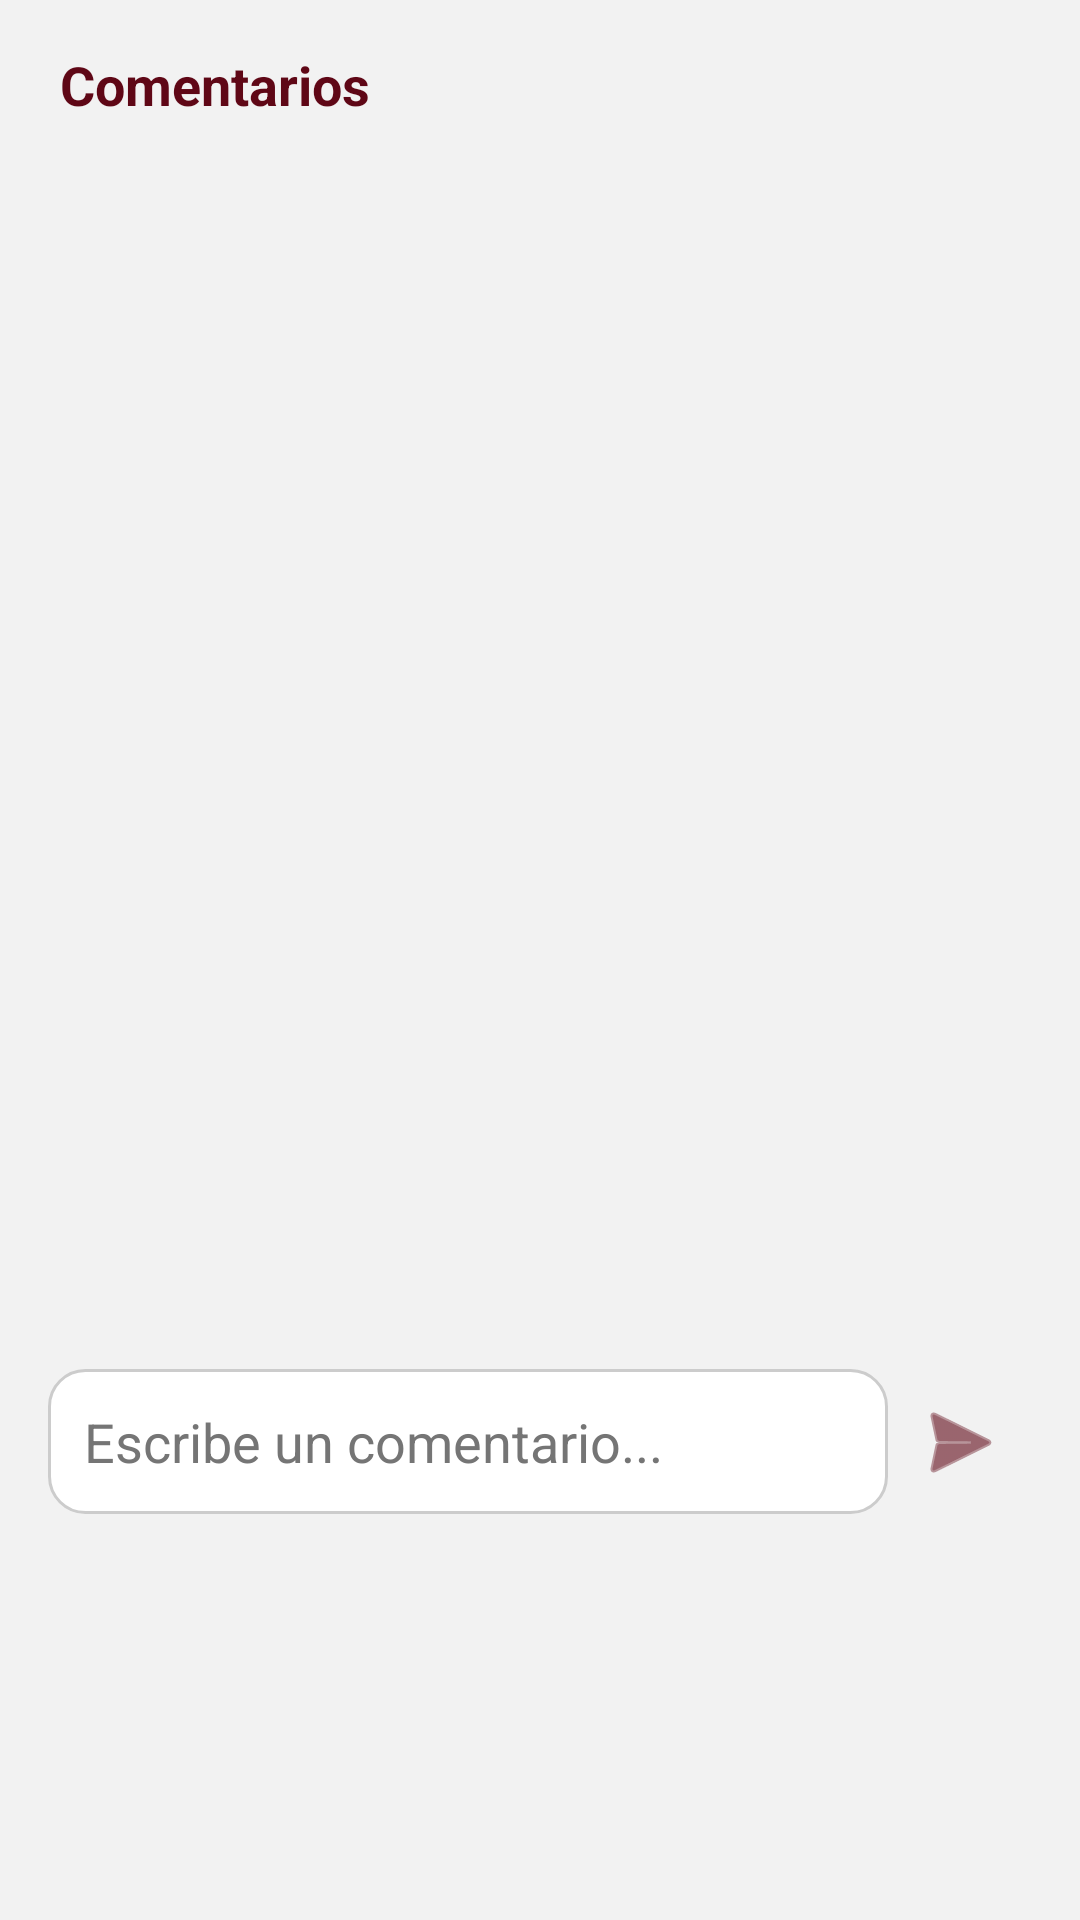

Here is an Android app screen rendered from its layout file. Give the layout XML and the strings, colors and styles it references.
<!-- AndroidManifest.xml: application theme Theme.RedUesMobile -->
<!-- res/layout/bottom_sheet_comentarios.xml -->
<?xml version="1.0" encoding="utf-8"?>
<androidx.constraintlayout.widget.ConstraintLayout xmlns:android="http://schemas.android.com/apk/res/android"
    xmlns:app="http://schemas.android.com/apk/res-auto"
    xmlns:tools="http://schemas.android.com/tools"
    android:layout_width="match_parent"
    android:layout_height="wrap_content"
    android:paddingTop="16dp"
    android:paddingHorizontal="4dp"
    android:paddingBottom="16dp"
    android:background="#F2F2F2"> 

    <TextView
        android:id="@+id/tvComentariosTitle"
        android:layout_width="wrap_content"
        android:layout_height="wrap_content"
        android:layout_marginStart="16dp"
        android:text="Comentarios"
        android:textSize="18sp"
        android:textStyle="bold"
        android:textColor="#5f0716"
        app:layout_constraintStart_toStartOf="parent"
        app:layout_constraintTop_toTopOf="parent" />

    <androidx.recyclerview.widget.RecyclerView
        android:id="@+id/rvComentarios"
        android:layout_width="match_parent"
        android:layout_height="400dp"
        android:layout_marginTop="8dp"
        android:clipToPadding="false"
        android:paddingBottom="8dp"
        app:layout_constraintTop_toBottomOf="@id/tvComentariosTitle"
        app:layout_constraintStart_toStartOf="parent"
        app:layout_constraintEnd_toEndOf="parent"
        tools:listitem="@layout/item_comentario" />

    <androidx.constraintlayout.widget.ConstraintLayout
        android:id="@+id/containerInput"
        android:layout_width="match_parent"
        android:layout_height="wrap_content"
        android:layout_marginTop="8dp"
        android:paddingHorizontal="12dp"
        app:layout_constraintTop_toBottomOf="@id/rvComentarios">

        <EditText
            android:id="@+id/etNuevoComentario"
            android:layout_width="0dp"
            android:layout_height="wrap_content"
            android:hint="Escribe un comentario..."
            android:textColorHint="#757575"
            android:textColor="#212121"
            android:padding="12dp"
            android:background="@drawable/edit_text_background"
            android:maxLines="3"
            android:inputType="textCapSentences|textMultiLine"
            app:layout_constraintTop_toTopOf="parent"
            app:layout_constraintStart_toStartOf="parent"
            app:layout_constraintEnd_toStartOf="@id/btnEnviarComentario" />

        <ImageButton
            android:id="@+id/btnEnviarComentario"
            android:layout_width="48dp"
            android:layout_height="48dp"
            android:src="@android:drawable/ic_menu_send"
            android:background="?attr/selectableItemBackgroundBorderless"
            android:contentDescription="Enviar comentario"
            app:layout_constraintBottom_toBottomOf="@id/etNuevoComentario"
            app:layout_constraintEnd_toEndOf="parent"
            app:layout_constraintTop_toTopOf="@id/etNuevoComentario"
            app:tint="#5f0716" />

    </androidx.constraintlayout.widget.ConstraintLayout>

</androidx.constraintlayout.widget.ConstraintLayout>
<!-- res/layout/item_comentario.xml (included above) -->
<?xml version="1.0" encoding="utf-8"?>
<androidx.constraintlayout.widget.ConstraintLayout xmlns:android="http://schemas.android.com/apk/res/android"
    xmlns:app="http://schemas.android.com/apk/res-auto"
    xmlns:tools="http://schemas.android.com/tools"
    android:layout_width="match_parent"
    android:layout_height="wrap_content"
    android:paddingHorizontal="14dp"
    android:paddingVertical="4dp">

    <androidx.cardview.widget.CardView
        android:layout_width="match_parent"
        android:layout_height="wrap_content"
        app:cardBackgroundColor="#FFFFFF"
        app:cardCornerRadius="16dp"
        app:cardElevation="0dp"
        app:cardMaxElevation="0dp"
        app:layout_constraintTop_toTopOf="parent">

        <androidx.constraintlayout.widget.ConstraintLayout
            android:layout_width="match_parent"
            android:layout_height="wrap_content"
            android:padding="12dp">

            <ImageView
                android:id="@+id/perfil"
                android:layout_width="32dp"
                android:layout_height="32dp"
                android:src="@drawable/perfil"
                app:layout_constraintStart_toStartOf="parent"
                app:layout_constraintTop_toTopOf="parent"
                app:tint="#5f0716" />

            <TextView
                android:id="@+id/txtUsuarioPost"
                android:layout_width="0dp"
                android:layout_height="wrap_content"
                android:layout_marginStart="10dp"
                android:fontFamily="sans-serif-black"
                android:textColor="#5f0716"
                android:textSize="14sp"
                android:textStyle="bold"
                app:layout_constraintEnd_toStartOf="@+id/txtFechaComentario"
                app:layout_constraintStart_toEndOf="@+id/perfil"
                app:layout_constraintTop_toTopOf="@+id/perfil"
                tools:text="Nombre Usuario" />

            <TextView
                android:id="@+id/txtFechaComentario"
                android:layout_width="wrap_content"
                android:layout_height="wrap_content"
                android:textColor="#9E9E9E"
                android:textSize="11sp"
                app:layout_constraintBottom_toBottomOf="@+id/txtUsuarioPost"
                app:layout_constraintEnd_toEndOf="parent"
                app:layout_constraintTop_toTopOf="@+id/txtUsuarioPost"
                tools:text="hace 2 min" />

            <TextView
                android:id="@+id/txtContenido"
                android:layout_width="0dp"
                android:layout_height="wrap_content"
                android:layout_marginTop="4dp"
                android:textColor="#333333"
                android:textSize="14sp"
                app:layout_constraintEnd_toEndOf="parent"
                app:layout_constraintStart_toStartOf="@+id/txtUsuarioPost"
                app:layout_constraintTop_toBottomOf="@+id/txtUsuarioPost"
                tools:text="Este es un comentario con un diseño mucho más limpio y plano." />

            <ImageView android:id="@+id/btnLike" android:layout_width="0dp" android:layout_height="0dp" android:visibility="gone" app:layout_constraintStart_toStartOf="parent" app:layout_constraintTop_toTopOf="parent" />
            <ImageView android:id="@+id/btnGuardar" android:layout_width="0dp" android:layout_height="0dp" android:visibility="gone" app:layout_constraintStart_toStartOf="parent" app:layout_constraintTop_toTopOf="parent" />
            <ImageView android:id="@+id/btnComentar" android:layout_width="0dp" android:layout_height="0dp" android:visibility="gone" app:layout_constraintStart_toStartOf="parent" app:layout_constraintTop_toTopOf="parent" />

        </androidx.constraintlayout.widget.ConstraintLayout>
    </androidx.cardview.widget.CardView>
</androidx.constraintlayout.widget.ConstraintLayout>
<!-- resources referenced by this layout -->
<resources>
  <!-- drawable edit_text_background (drawable) -->
  <?xml version="1.0" encoding="utf-8"?>
  <shape xmlns:android="http://schemas.android.com/apk/res/android">
      <solid android:color="#FFFFFF" /> 
      <corners android:radius="12dp" />
      <stroke
          android:width="1dp"
          android:color="#CCCCCC" />
  </shape>
  <!-- drawable perfil (drawable) -->
  <vector xmlns:android="http://schemas.android.com/apk/res/android" android:height="24dp" android:tint="#3E0410" android:viewportHeight="24" android:viewportWidth="24" android:width="24dp">
        
      <path android:fillColor="@android:color/white" android:pathData="M12,2C6.48,2 2,6.48 2,12s4.48,10 10,10s10,-4.48 10,-10S17.52,2 12,2zM12,6c1.93,0 3.5,1.57 3.5,3.5S13.93,13 12,13s-3.5,-1.57 -3.5,-3.5S10.07,6 12,6zM12,20c-2.03,0 -4.43,-0.82 -6.14,-2.88C7.55,15.8 9.68,15 12,15s4.45,0.8 6.14,2.12C16.43,19.18 14.03,20 12,20z"/>
      
  </vector>
  <style name="Theme.RedUesMobile" parent="Base.Theme.RedUesMobile" />
  <style name="Base.Theme.RedUesMobile" parent="Theme.Material3.DayNight.NoActionBar">
          
          
      </style>
</resources>
